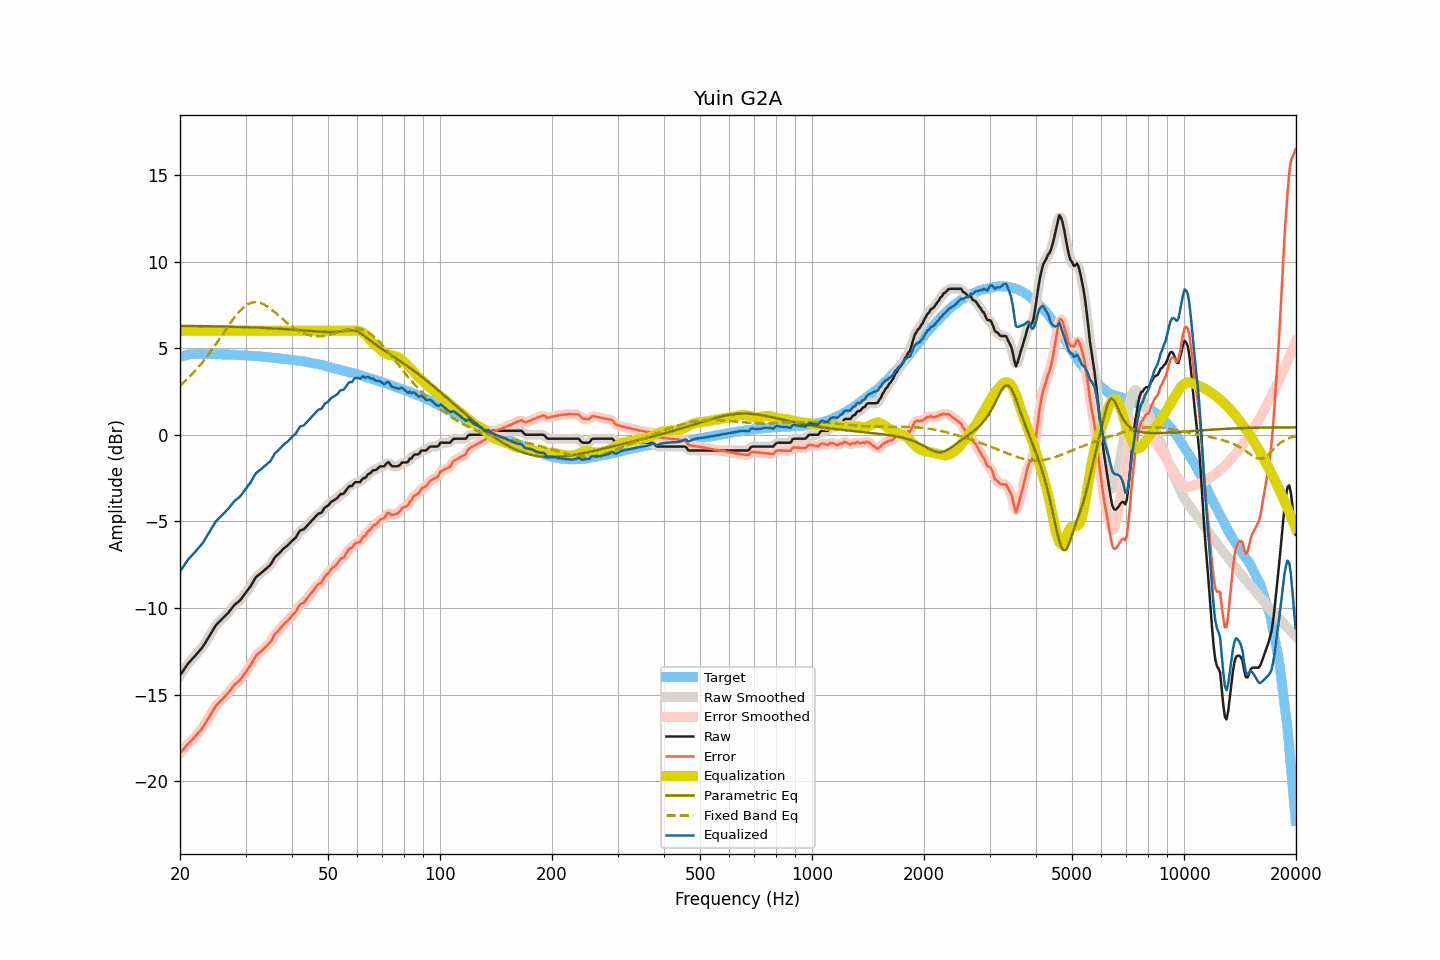

Data behind this chart, as committed beside it:
frequency, raw, smoothed, error, error_smoothed, equalization, parametric_eq, fixed_band_eq, equalized_raw, equalized_smoothed, target
20.00, -13.90, -13.90, -18.39, -18.40, 6.00, 6.29, 2.83, -7.90, -7.90, 4.49
20.20, -13.76, -13.76, -18.28, -18.28, 6.00, 6.29, 2.91, -7.76, -7.76, 4.52
20.40, -13.62, -13.62, -18.17, -18.17, 6.00, 6.29, 2.99, -7.62, -7.62, 4.55
20.61, -13.48, -13.48, -18.06, -18.06, 6.00, 6.29, 3.08, -7.48, -7.48, 4.57
20.81, -13.35, -13.34, -17.95, -17.95, 6.00, 6.29, 3.17, -7.35, -7.34, 4.60
21.02, -13.21, -13.22, -17.84, -17.85, 6.00, 6.29, 3.26, -7.21, -7.22, 4.63
21.23, -13.11, -13.11, -17.75, -17.75, 6.00, 6.29, 3.35, -7.11, -7.11, 4.64
21.44, -13.01, -13.01, -17.66, -17.66, 6.00, 6.28, 3.44, -7.01, -7.01, 4.65
21.66, -12.91, -12.91, -17.57, -17.57, 6.00, 6.28, 3.54, -6.91, -6.91, 4.66
21.87, -12.81, -12.81, -17.47, -17.47, 6.00, 6.28, 3.64, -6.81, -6.81, 4.66
22.09, -12.70, -12.70, -17.37, -17.37, 6.00, 6.28, 3.74, -6.70, -6.70, 4.67
22.31, -12.59, -12.59, -17.26, -17.26, 6.00, 6.28, 3.85, -6.59, -6.59, 4.67
22.54, -12.48, -12.48, -17.15, -17.15, 6.00, 6.28, 3.96, -6.48, -6.48, 4.67
22.76, -12.37, -12.38, -17.04, -17.04, 6.00, 6.28, 4.07, -6.37, -6.38, 4.67
22.99, -12.27, -12.26, -16.93, -16.91, 6.00, 6.27, 4.19, -6.27, -6.26, 4.66
23.22, -12.12, -12.12, -16.78, -16.78, 6.00, 6.27, 4.30, -6.12, -6.12, 4.66
23.45, -11.97, -11.98, -16.62, -16.63, 6.00, 6.27, 4.42, -5.97, -5.98, 4.65
23.69, -11.82, -11.82, -16.48, -16.47, 6.00, 6.27, 4.55, -5.82, -5.82, 4.65
23.92, -11.67, -11.67, -16.32, -16.32, 6.00, 6.27, 4.67, -5.67, -5.67, 4.65
24.16, -11.51, -11.51, -16.17, -16.17, 6.00, 6.27, 4.80, -5.51, -5.51, 4.66
24.40, -11.36, -11.35, -16.02, -16.01, 6.00, 6.26, 4.93, -5.36, -5.35, 4.66
24.65, -11.20, -11.20, -15.85, -15.85, 6.00, 6.26, 5.06, -5.20, -5.20, 4.65
24.89, -11.05, -11.06, -15.70, -15.71, 6.00, 6.26, 5.19, -5.05, -5.06, 4.65
25.14, -10.93, -10.94, -15.58, -15.58, 6.00, 6.26, 5.33, -4.93, -4.94, 4.65
25.39, -10.84, -10.83, -15.49, -15.48, 6.00, 6.26, 5.46, -4.84, -4.83, 4.65
25.65, -10.75, -10.75, -15.40, -15.39, 6.00, 6.25, 5.60, -4.75, -4.75, 4.65
25.91, -10.66, -10.66, -15.30, -15.30, 6.00, 6.25, 5.74, -4.66, -4.66, 4.64
26.16, -10.57, -10.57, -15.20, -15.20, 6.00, 6.25, 5.87, -4.57, -4.57, 4.63
26.43, -10.47, -10.47, -15.11, -15.11, 6.00, 6.25, 6.01, -4.47, -4.47, 4.63
26.69, -10.37, -10.38, -15.00, -15.01, 6.00, 6.25, 6.15, -4.37, -4.38, 4.63
26.96, -10.28, -10.27, -14.91, -14.90, 6.00, 6.24, 6.28, -4.28, -4.27, 4.63
27.23, -10.16, -10.16, -14.79, -14.79, 6.00, 6.24, 6.42, -4.16, -4.16, 4.63
27.50, -10.04, -10.04, -14.67, -14.66, 6.00, 6.24, 6.55, -4.04, -4.04, 4.63
27.77, -9.92, -9.92, -14.54, -14.54, 6.00, 6.24, 6.67, -3.92, -3.92, 4.62
28.05, -9.81, -9.82, -14.43, -14.43, 6.00, 6.23, 6.80, -3.81, -3.82, 4.62
28.33, -9.74, -9.74, -14.34, -14.35, 6.00, 6.23, 6.91, -3.74, -3.74, 4.60
28.62, -9.67, -9.67, -14.27, -14.27, 6.00, 6.23, 7.02, -3.67, -3.67, 4.60
28.90, -9.59, -9.59, -14.19, -14.18, 6.00, 6.22, 7.13, -3.59, -3.59, 4.60
29.19, -9.49, -9.48, -14.08, -14.08, 6.00, 6.22, 7.22, -3.49, -3.48, 4.59
29.48, -9.36, -9.36, -13.96, -13.96, 6.00, 6.22, 7.31, -3.36, -3.36, 4.60
29.78, -9.23, -9.24, -13.82, -13.82, 6.00, 6.22, 7.39, -3.23, -3.24, 4.59
30.08, -9.11, -9.11, -13.70, -13.69, 6.00, 6.21, 7.46, -3.11, -3.11, 4.58
30.38, -8.98, -8.99, -13.55, -13.56, 6.00, 6.21, 7.52, -2.98, -2.99, 4.57
30.68, -8.86, -8.86, -13.43, -13.43, 6.00, 6.21, 7.57, -2.86, -2.86, 4.57
30.99, -8.74, -8.73, -13.30, -13.29, 6.00, 6.20, 7.61, -2.74, -2.73, 4.56
31.30, -8.57, -8.57, -13.13, -13.13, 6.00, 6.20, 7.64, -2.57, -2.57, 4.56
31.61, -8.41, -8.41, -12.96, -12.96, 6.00, 6.20, 7.65, -2.41, -2.41, 4.55
31.93, -8.25, -8.27, -12.79, -12.81, 6.00, 6.19, 7.66, -2.25, -2.27, 4.54
32.24, -8.16, -8.16, -12.69, -12.70, 6.00, 6.19, 7.66, -2.16, -2.16, 4.53
32.57, -8.09, -8.08, -12.62, -12.61, 6.00, 6.18, 7.64, -2.09, -2.08, 4.53
32.89, -8.02, -8.01, -12.54, -12.53, 6.00, 6.18, 7.61, -2.02, -2.01, 4.52
33.22, -7.94, -7.94, -12.45, -12.45, 6.00, 6.18, 7.58, -1.94, -1.94, 4.51
33.55, -7.86, -7.86, -12.37, -12.37, 6.00, 6.17, 7.54, -1.86, -1.86, 4.51
33.89, -7.78, -7.78, -12.28, -12.28, 6.00, 6.17, 7.49, -1.78, -1.78, 4.50
34.23, -7.70, -7.71, -12.19, -12.19, 6.00, 6.16, 7.43, -1.70, -1.71, 4.49
34.57, -7.62, -7.63, -12.10, -12.10, 6.00, 6.16, 7.37, -1.62, -1.63, 4.48
34.92, -7.54, -7.52, -12.01, -12.00, 6.00, 6.15, 7.30, -1.54, -1.52, 4.47
35.27, -7.40, -7.39, -11.86, -11.85, 6.00, 6.15, 7.23, -1.40, -1.39, 4.46
35.62, -7.24, -7.24, -11.69, -11.69, 6.00, 6.14, 7.15, -1.24, -1.24, 4.45
35.97, -7.08, -7.10, -11.51, -11.54, 6.00, 6.14, 7.07, -1.08, -1.10, 4.44
... 635 more rows
